Dataset: raw_data (GitHub, Tahkare/Projet-AIC). Classes: chaetognatha, copepoda, euphausiids, fish larvae, limacina, medusae.

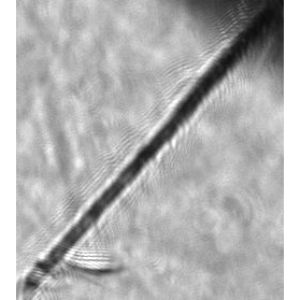
Label: chaetognatha

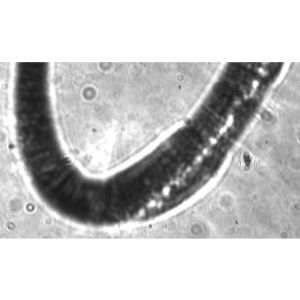
Label: chaetognatha

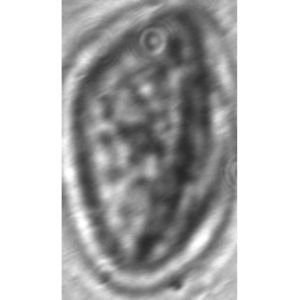
Label: medusae

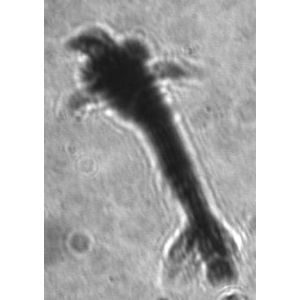
Label: euphausiids

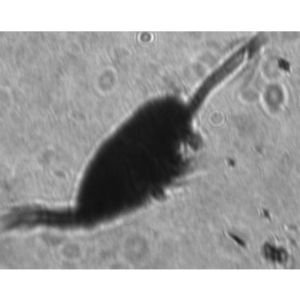
Label: copepoda

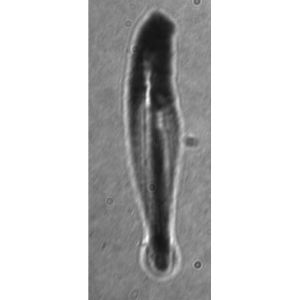
Label: fish larvae
